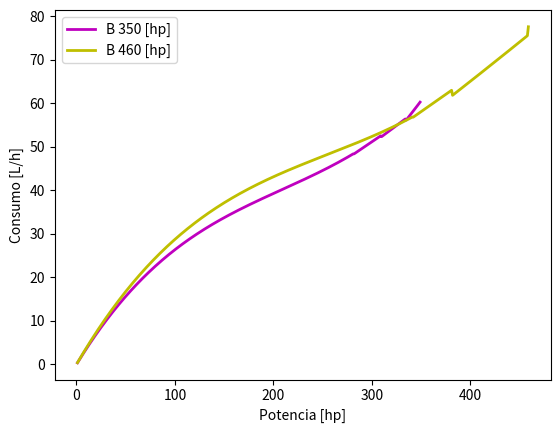

Write Python code to recreate this figure.
# -*- coding: utf-8 -*-
"""
Created on Sun Feb 20 18:55:04 2022

[redacted]
"""
import numpy as np
import matplotlib.pyplot as plt
import math
import pandas as pd
import scipy.io as sio
import csv as csv
from matplotlib import pyplot as plt  




def consumomerce238(hp):
    if hp<=0:
        return 0
    if 0<hp<87.1:
        #return 0.291 + -1.53E-03*hp + 4.9E-06*hp**2
        return 0.305 + -1.79E-03*hp + 6.04E-06*hp**2
    if 87.1<=hp<120.6:
        return -0.00053*hp+0.24134
    if 120.6<=hp<144.72:
        return -0.00014*hp+0.193364
    if 144.72<=hp<167.5:
        return -0.00003*hp+0.17820
    if 167.5<=hp<194.3:
        return 0.00003*hp+0.165975
    if 194.3<=hp<238:
        return 0.00042*hp+0.09047
    
    if 238<=hp:
        print(hp,'¡EXCEDE POTENCIA MÁXIMA!')  
        return 200   


#Ecuaciones de consumo       
def consumomerce306(hp):
    if hp<=0:
        return 0
    if 0<hp<103.18:
        return 0.259 + -7.89E-04*hp + 1.83E-06*hp**2
    if 103.18<=hp<150.08:
        return -0.00028*hp+0.226111
    if 150.08<=hp<234.5:
        return -0.0001*hp+0.19924
    if 234.5<=hp<270.68:
        return 0.00007*hp+0.15631
    if 270.68<=hp<306:
        return 0.0004*hp+0.06707
    if 306<=hp:
        print(hp,'¡EXCEDE POTENCIA MÁXIMA!')  
        return 200
        
def consumomerce354(hp):
    if hp<=0:
        return 0
    if 0<hp<201:
        #return 0.292 + -9.41E-04*hp + 1.71E-06*hp**2
        #return 0.357 + -1.47E-03*hp + 2.78E-06*hp**2
        return 0.335 + -1.29E-03*hp + 2.43E-06*hp**2
    
    if 201<=hp<247.9:
        return -0.00017*hp+0.20721
    if 247.9<=hp<288.1:
        return -0.00002*hp+0.16964
    if 288.1<=hp<325.62:
        return 0.00014*hp+0.12246
    if 325.62<=hp<341.7:
        return 0.00055*hp-0.011325
    if 341.7<=hp<354:
        return 0.001*hp-0.16645
    
    if 354<=hp:
        print(hp,'¡EXCEDE POTENCIA MÁXIMA!')    
        return 200
    
def consumocummins350(hp):
    if hp<=0:
        return 0
    if 0<hp<281.4:
        #return 0.292 + -7.64E-04*hp + 1.19E-06*hp**2
        return 0.372 + -1.29E-03*hp + 2.06E-06*hp**2
    if 281.4<=hp<309.54:
        return -0.00006*hp+0.18855
    if 309.54<=hp<335:
        return (-1*1.96386E-7*hp)+0.16897
    if 335<=hp<349.74:
        return 0.00036*hp+0.04709
    if 349.74<=hp<352.42:
        return 0.002*hp-0.526515
    
    if 352.42<=hp:
        print(hp,'¡EXCEDE POTENCIA MÁXIMA!')   
        return 200    
    
def consumocummins460(hp):
    if hp<=0:
        return 0
    if 0<hp<341.7:
        #return 0.305 + -7.4E-04*hp + 9.68E-07*hp**2
        return 0.39 + -1.18E-03*hp + 1.54E-06*hp**2
    if 341.7<=hp<381.9:
        return -0.00002*hp+0.17299
    if 381.9<=hp<458.28:
        return 0.00004*hp+0.14664
    if 458.28<=hp<460.96:
        return 0.00334*hp-1.363989

    
    
    if 460.96<=hp:
        print(hp ,'¡EXCEDE POTENCIA MÁXIMA!')  
        return 200 
        
#%% Este es pa consumo especifico    
x1 = range(1,238)
x2 = range(1,306)
x3 = range(1,354)
x4 = range(1,350)
x5 = range(1,460)

y1 = [consumomerce238(i) for i in x1] 
y2 = [consumomerce306(i) for i in x2]
y3 = [consumomerce354(i) for i in x3]
y4 = [consumocummins350(i) for i in x4]
y5 = [consumocummins460(i) for i in x5]
   

#plt.plot(x1,y1,'-',linewidth=2,color='b',label='A 238 [hp]')
#plt.plot(x2,y2,'-',linewidth=2,color='r',label='A 306 [hp]')
#plt.plot(x3,y3,'-',linewidth=2,color='g',label='A 354 [hp]')
#plt.plot(x4,y4,'-',linewidth=2,color='m',label='B 350 [hp]')
#plt.plot(x5,y5,'-',linewidth=2,color='y',label='B 460 [hp]')

# plt.xlabel('Potencia [hp]')
# plt.ylabel('Consumo específico [L/hp h]')
# plt.title('Consumo específico de combustible frente a potencia')
# plt.xlim(0,460)
# plt.ylim(0,0.4)
# plt.legend()
# plt.show()

# #%%Este es pa consumo
x1 = range(1,238)
x2 = range(1,306)
x3 = range(1,354)
x4 = range(1,350)
x5 = range(1,460)

y1 = [consumomerce238(i)*i for i in x1] 
y2 = [consumomerce306(i)*i for i in x2]
y3 = [consumomerce354(i)*i for i in x3]
y4 = [consumocummins350(i)*i for i in x4]
y5 = [consumocummins460(i)*i for i in x5]
   

#plt.plot(x1,y1,'-',linewidth=2,color='b',label='A 238 [hp]')
#plt.plot(x2,y2,'-',linewidth=2,color='r',label='A 306 [hp]')
#plt.plot(x3,y3,'-',linewidth=2,color='g',label='A 354 [hp]')
plt.plot(x4,y4,'-',linewidth=2,color='m',label='B 350 [hp]')
plt.plot(x5,y5,'-',linewidth=2,color='y',label='B 460 [hp]')

plt.xlabel('Potencia [hp]')
plt.ylabel('Consumo [L/h]')
#plt.title('Consumo de combustible frente a potencia')

plt.legend()
plt.show()
